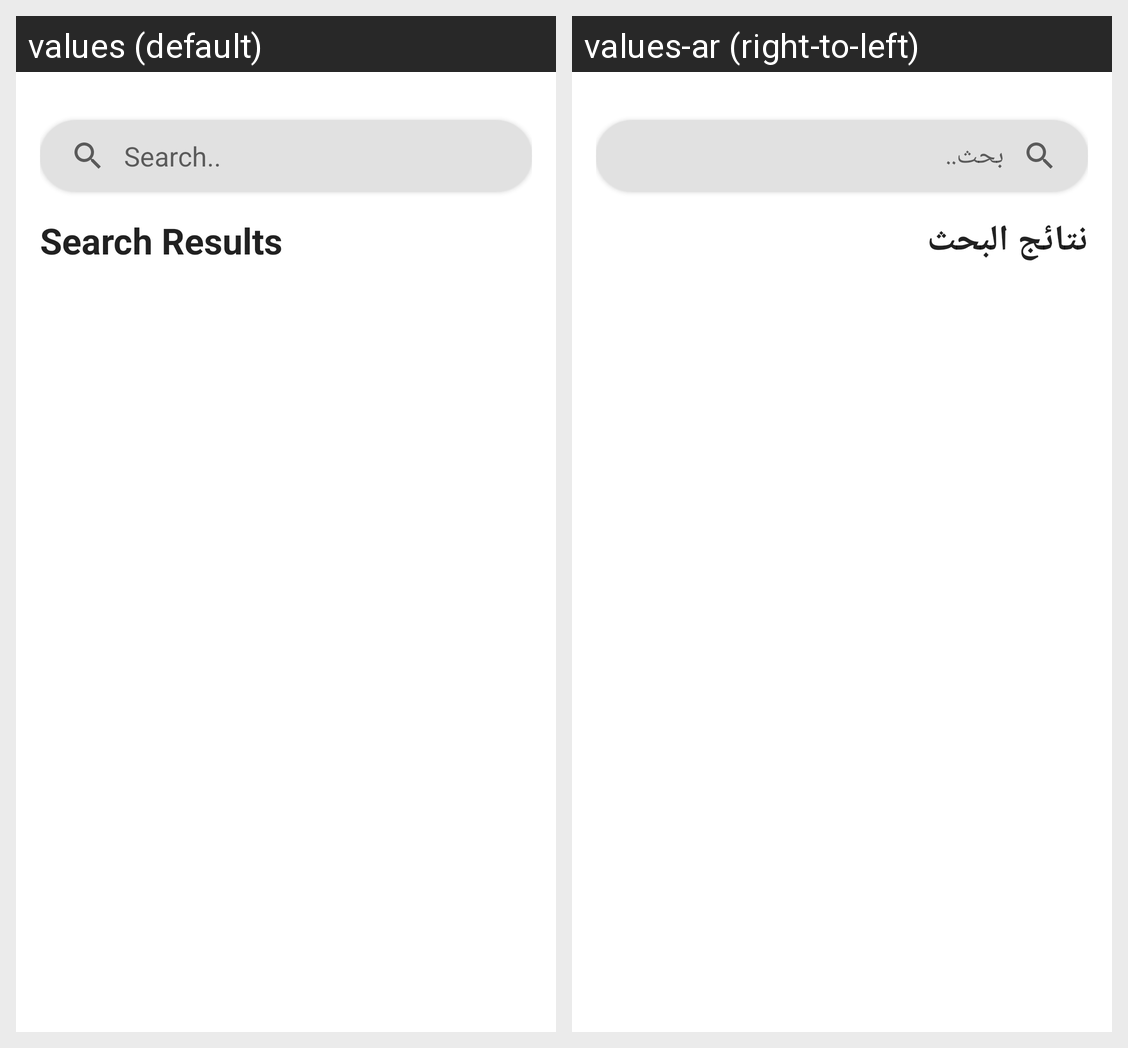

For this localized Android screen grid, give each drawn string resource with its value in every locale shown.
Android screen res/layout/activity_search.xml rendered under 2 locales, left to right: values (default), values-ar (right-to-left). Device: Nexus 5 (rendered at 1080×1920; each locale shown at half size, 540×960, under a caption strip naming it); theme Theme.Fashionee.
Strings drawn on this screen, with the default value and each locale's value (text and hints the layout hard-codes, and strings that could not be matched under every locale, appear in the picture but are not listed):

search
  values: Search..
  values-ar: بحث..

search_results
  values: Search Results
  values-ar: نتائج البحث
